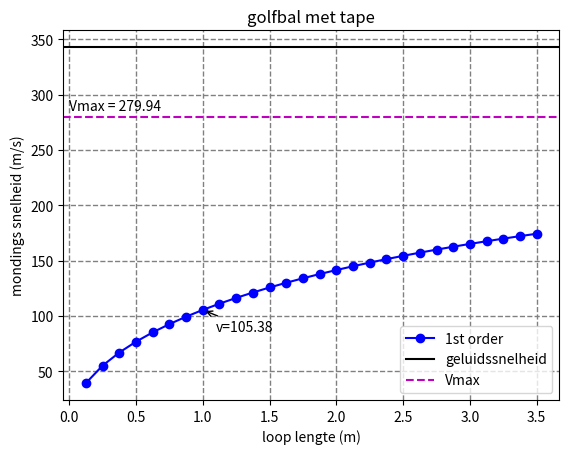

This figure's Python source:
# gemaakt door Berend Veldthuis
# gebruikt voor PWS mach 1 ping pong bal
# Dit script maakt een figuu die de mondings snelheid tegen afstand bevat.
# De waarden worden bekeken met een paar modellen gemaakt door Ayars en Buchholtz (2004)
# Deze modellen berekenen de mondingssnelheid van een vacuüm kannon

import numpy as np 
from matplotlib import pyplot as plt

# Vars to edit points/window
xMin = 0
xMax = 3.5
xDelta = 0.125

# wereld constantes
luchtdruk = 1.01325*10**5
dichtheidLucht = 1.293

# vars for math
massa = 18.4*10**-3 # pingpongbal
oppervlak = 1.13*10**-3 # pingpongbal

# berekende extra constanten
Vmax = np.sqrt((1.01325*10**5)/1.293)
λ = massa/(dichtheidLucht*oppervlak)

x = np.arange(xMin,xMax + xDelta,xDelta) #maak de lijst van x coordinaden die we willen berekenen, de xMax + XDelta is zodat we wel de xMax halen

# defineer de formules
y1 = np.sqrt((2*luchtdruk*oppervlak*x)/massa)
y2 = Vmax*np.absolute(x/(x+λ)*(1+2*λ/x)**(1/2))

# plot de formules
#plt.plot(x, y1, color='r', label='0th order', marker = 'o')
plt.plot(x, y2, color='b', label='1st order', marker = 'o')

# extra lijnen voor duidelijkheid
plt.axhline(343, color='k', linestyle='-', label='geluidssnelheid')
plt.axhline(Vmax, color='m', linestyle='--', label='Vmax')
plt.annotate("Vmax = " + str(round(Vmax, 2)), xy=(0,Vmax), textcoords='offset points', xytext=(0,5)) # zet anotation bij de Vmax lijn (-15 voor algemeene plot)

# code om bij elk punt x en y waarde te zetten
#for i in range(len(x)): # add values to points
#    plt.annotate( "(" + str(x[i]) + ";" + str(round(y2[i],2)) + ")", xy=(x[i], y2[i]), textcoords='offset points', xytext=(0,5), ha='center')

# print de snelheid na 1 meter uit
for i in range(len(x)):
    if x[i] == 1.0:
        print("snelheid na 1,0 meter: " + str(round(y2[i], 8)))
        plt.annotate("v=" + str(round(y2[i], 2)), xy=(x[i],y2[i]), textcoords='offset points', xytext=(30,-15), ha='center',arrowprops=dict(arrowstyle="->"))

# zet namen op grafiek en assen + doe gridlines invoegen
plt.title("golfbal met tape") 
plt.xlabel("loop lengte (m)") 
plt.ylabel("mondings snelheid (m/s)") 
plt.grid(color='gray', linestyle='--', linewidth=1)

#stel legenda op en laat grafiek zien
plt.legend()
plt.show()
